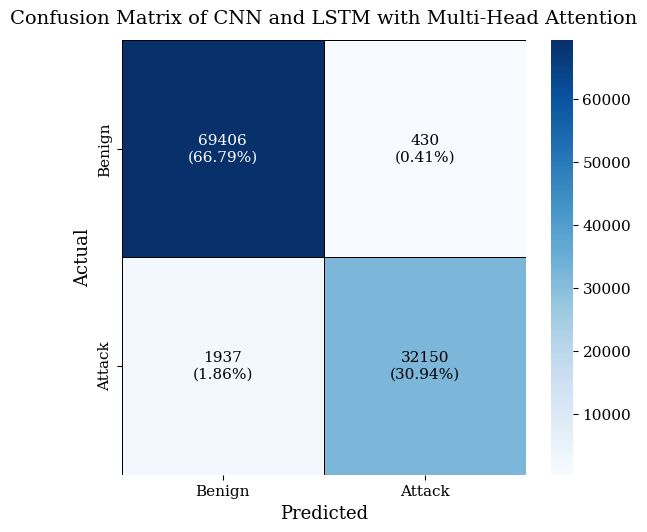
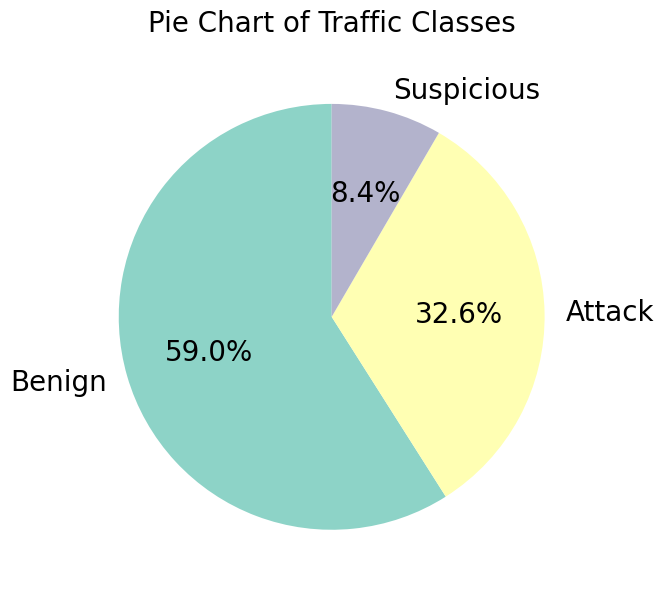

These charts were generated, in order, by the following Python code:
import matplotlib.pyplot as plt
import numpy as np
import seaborn as sns
import matplotlib

# Set Times New Roman font with fallback
matplotlib.rcParams.update({
    'font.size': 12,
    'font.family': ['Times New Roman', 'Times', 'serif'],
    'axes.labelsize': 13,
    'axes.titlesize': 14,
    'xtick.labelsize': 11,
    'ytick.labelsize': 11,
    'figure.dpi': 120
})

# Example confusion matrix
cm = np.array([
    [69406,  430],
    [ 1937, 32150]
])

# Normalize to percentages
cm_sum = cm.sum()
cm_percent = cm / cm_sum * 100

# Labels for axes
classes = ["Benign", "Attack"]

# Create heatmap
plt.figure(figsize=(6, 5.5))
ax = sns.heatmap(cm, annot=False, fmt="d", cmap="Blues", 
                 xticklabels=classes, yticklabels=classes,
                 cbar=True, linewidths=0.6, linecolor="black")

# Add counts + percentages inside cells
for i in range(cm.shape[0]):
    for j in range(cm.shape[1]):
        # If this cell is the one with 69363 → white text
        if cm[i, j] == 69406:
            text_color = "white"
        else:
            text_color = "black"

        ax.text(j+0.5, i+0.5,
                f"{cm[i, j]}\n({cm_percent[i, j]:.2f}%)",
                ha="center", va="center",
                color=text_color, fontsize=11)

# Labels and title
plt.xlabel("Predicted", fontsize=13)
plt.ylabel("Actual", fontsize=13)
plt.title("Confusion Matrix of CNN and LSTM with Multi-Head Attention", fontsize=14, pad=12)

plt.tight_layout()
plt.show()



import matplotlib.pyplot as plt
import matplotlib

# Set Times New Roman font with fallback
matplotlib.rcParams.update({
    'font.size': 20,  # Increased font size
    'font.family': ['Times New Roman', 'Times', 'serif'],
    'axes.labelsize': 20,
    'axes.titlesize': 20,
    'xtick.labelsize': 20,
    'ytick.labelsize': 20,
    'legend.fontsize': 20,
    'figure.dpi': 120
})

# Example data (replace with your values)
labels = ["Benign", "Attack", "Suspicious"]
sizes = [59.0, 32.6, 8.4]   # percentages
colors = ["#8DD3C7", "#FFFFB3", "#B3B3CC"]

# Plot pie chart
plt.figure(figsize=(7, 7))
plt.pie(
    sizes,
    labels=labels,
    colors=colors,
    autopct="%1.1f%%",
    startangle=90,
    textprops={'fontsize': 20, 'family': 'Times New Roman'}
)

plt.title("Pie Chart of Traffic Classes", fontsize=20, pad=14, fontfamily="Times New Roman")
plt.tight_layout()
plt.show()


# import matplotlib.pyplot as plt

# # Data
# labels = ['Benign', 'Attack', 'Suspicious']
# counts = [413199, 228469, 59106]
# colors = ['green', 'red', 'orange']

# # Set font globally
# plt.rcParams['font.family'] = 'Times New Roman'
# plt.rcParams['font.size'] = 20

# # Create the bar chart
# plt.figure(figsize=(10, 6))
# bars = plt.bar(labels, counts, color=colors)

# # Title and labels
# plt.title('Summary of Traffic Classes in BCCC-Cpacket-Cloud-DDoS-2024 Dataset')
# plt.xlabel('Label')
# plt.ylabel('Record Counts')

# # Add value labels
# for bar, count in zip(bars, counts):
#     plt.text(bar.get_x() + bar.get_width()/2, bar.get_height() - 40000,
#              str(count), ha='center', va='bottom', fontsize=18, color='black')

# plt.show()
